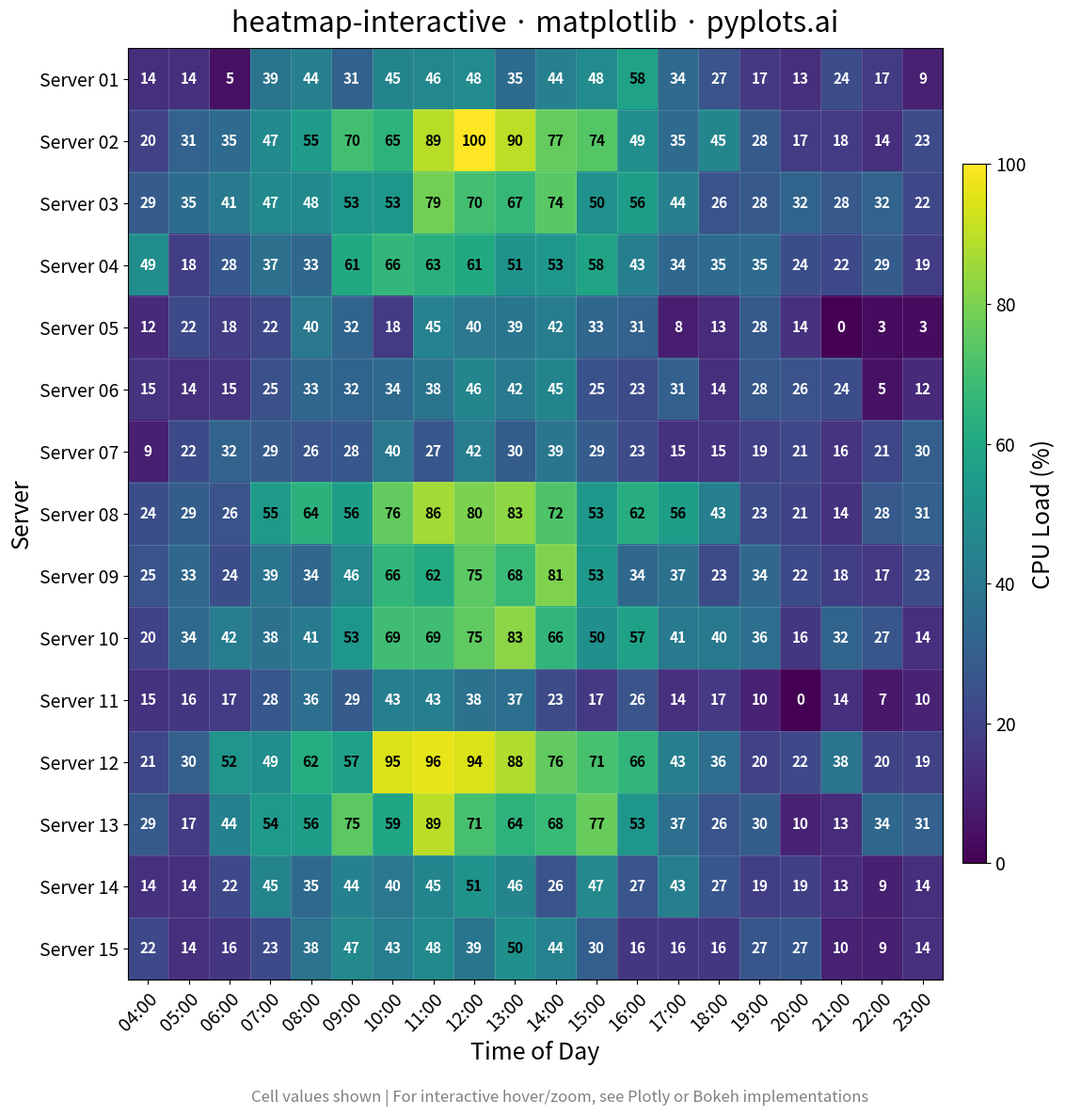

Reproduce this figure in Python.
""" pyplots.ai
heatmap-interactive: Interactive Heatmap with Hover and Zoom
Library: matplotlib 3.10.8 | Python 3.13.11
Quality: 85/100 | Created: 2026-01-08
"""

import matplotlib.pyplot as plt
import numpy as np


# Data - Server performance metrics matrix (15x20 for interactive exploration)
np.random.seed(42)

# Row labels: Servers (15 servers for clear exploration)
rows = [f"Server {i + 1:02d}" for i in range(15)]

# Column labels: Time periods (20 hours, 4AM-11PM)
cols = [f"{h:02d}:00" for h in range(4, 24)]

# Generate realistic server load data (0-100%)
# Base pattern: lower at night, peaks during business hours
hour_idx = np.arange(20)
hour_pattern = 20 + 60 * np.exp(-((hour_idx - 8) ** 2) / 30)  # Peak around noon (idx 8 = 12:00)
hour_pattern = hour_pattern / hour_pattern.max()

server_base = np.random.uniform(35, 85, size=15)

data = np.zeros((15, 20))
for i in range(15):
    data[i, :] = server_base[i] * hour_pattern + np.random.normal(0, 8, 20)

data = np.clip(data, 0, 100)  # Clamp to 0-100%

# Create plot with more height to fill canvas (3600x3600 square for heatmaps)
fig, ax = plt.subplots(figsize=(12, 12))

# Create heatmap with imshow - using viridis (colorblind-safe)
im = ax.imshow(data, cmap="viridis", aspect="auto", vmin=0, vmax=100)

# Set ticks and labels with proper sizing for square output
ax.set_xticks(np.arange(len(cols)))
ax.set_yticks(np.arange(len(rows)))
ax.set_xticklabels(cols, fontsize=14)
ax.set_yticklabels(rows, fontsize=14)

# Rotate x-axis labels for better readability
plt.setp(ax.get_xticklabels(), rotation=45, ha="right", rotation_mode="anchor")

# Add cell annotations showing exact values (simulating hover information)
# Threshold for viridis: values < 50 appear dark, >= 50 appear lighter
for i in range(len(rows)):
    for j in range(len(cols)):
        value = data[i, j]
        # Viridis goes from dark purple (low) to yellow (high)
        # Use white text on dark cells (low values), black on bright cells (high values)
        text_color = "white" if value < 50 else "black"
        ax.text(j, i, f"{value:.0f}", ha="center", va="center", fontsize=11, fontweight="bold", color=text_color)

# Add colorbar with proper sizing
cbar = fig.colorbar(im, ax=ax, shrink=0.75, pad=0.02, aspect=30)
cbar.set_label("CPU Load (%)", fontsize=18)
cbar.ax.tick_params(labelsize=14)

# Labels and title
ax.set_xlabel("Time of Day", fontsize=18)
ax.set_ylabel("Server", fontsize=18)
ax.set_title("heatmap-interactive · matplotlib · pyplots.ai", fontsize=22, pad=12)

# Add subtle cell borders using very thin lines (fixes VQ-07 - grid too prominent)
for i in range(len(rows) + 1):
    ax.axhline(y=i - 0.5, color="white", linewidth=0.5, alpha=0.2)
for j in range(len(cols) + 1):
    ax.axvline(x=j - 0.5, color="white", linewidth=0.5, alpha=0.2)

# Disable the minor tick grid system
ax.tick_params(which="minor", bottom=False, left=False)

# Add instruction text for interactivity context
fig.text(
    0.5,
    0.02,
    "Cell values shown | For interactive hover/zoom, see Plotly or Bokeh implementations",
    ha="center",
    fontsize=12,
    style="italic",
    color="gray",
)

plt.tight_layout(rect=[0, 0.04, 1, 1])  # Leave room for instruction text
plt.savefig("plot.png", dpi=300, bbox_inches="tight")
